Labelled photos from "ProjectAkhirMultimedia", an image-classification folder in M-2002/ProjectAkhirMultimedia. The possible labels are: emprit ginger, jahe merah, jahe putih, kencur, kunyit hitam, kunyit kuning, kunyit putih, lengkuas, temulawak.

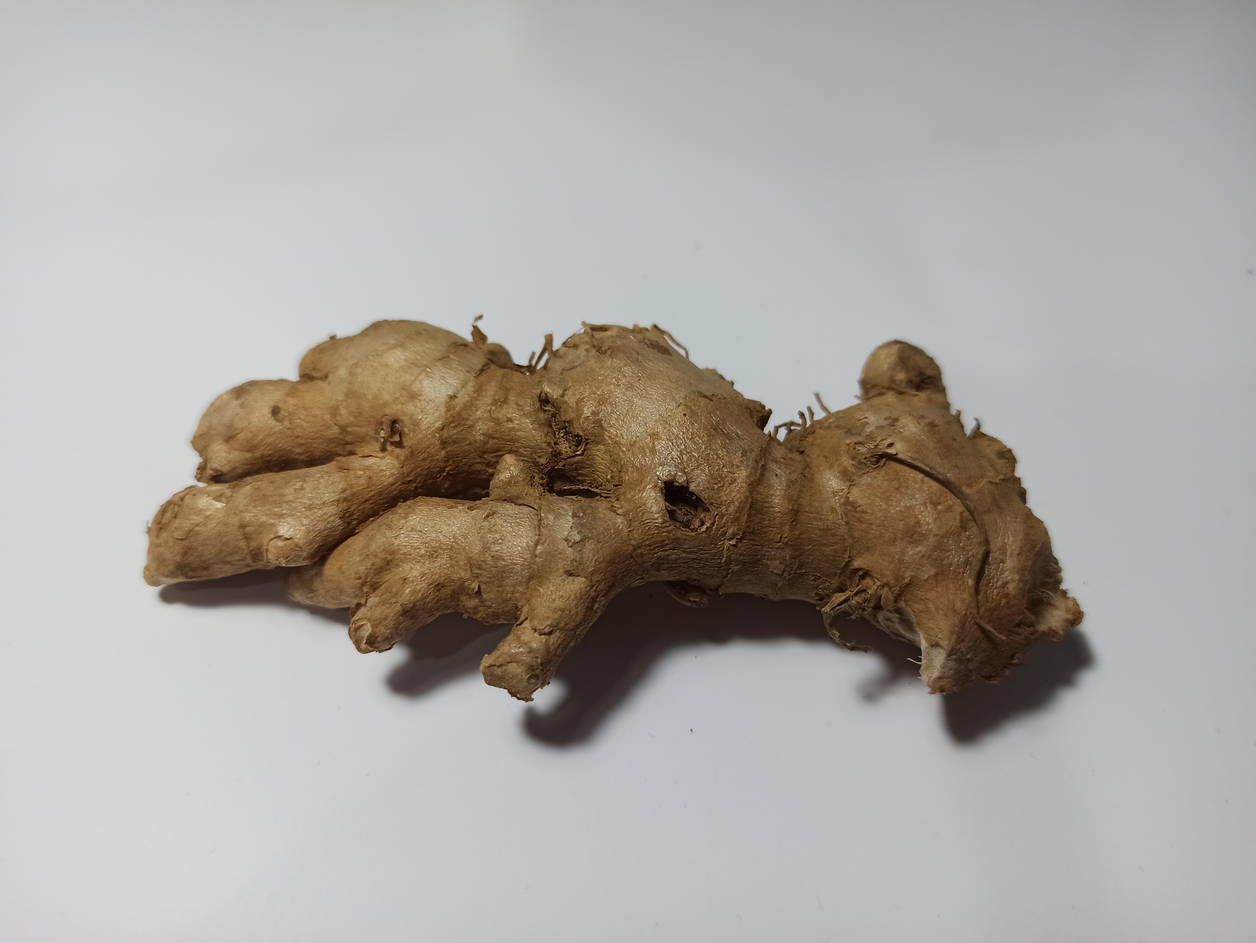
Label: emprit ginger

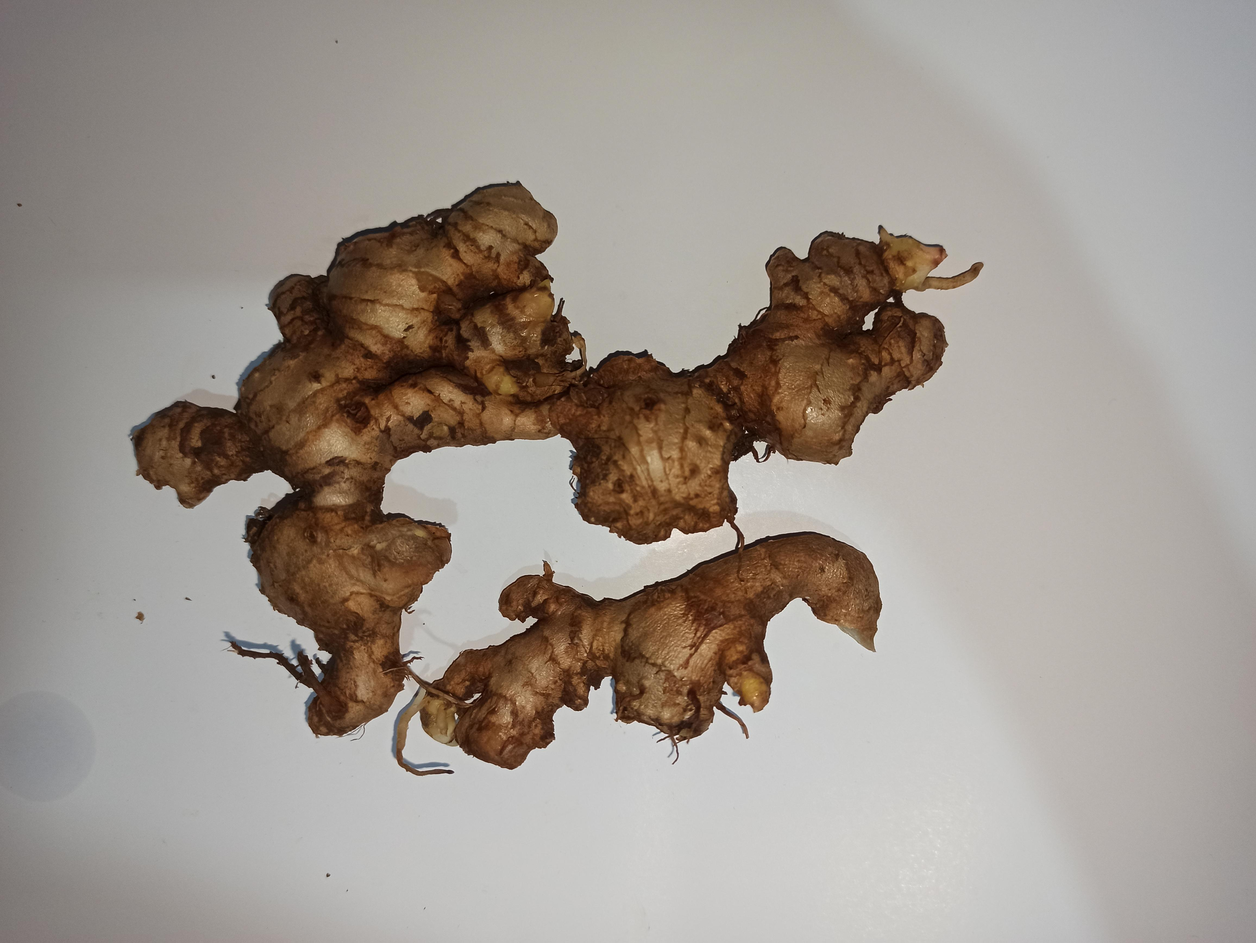
Label: jahe merah

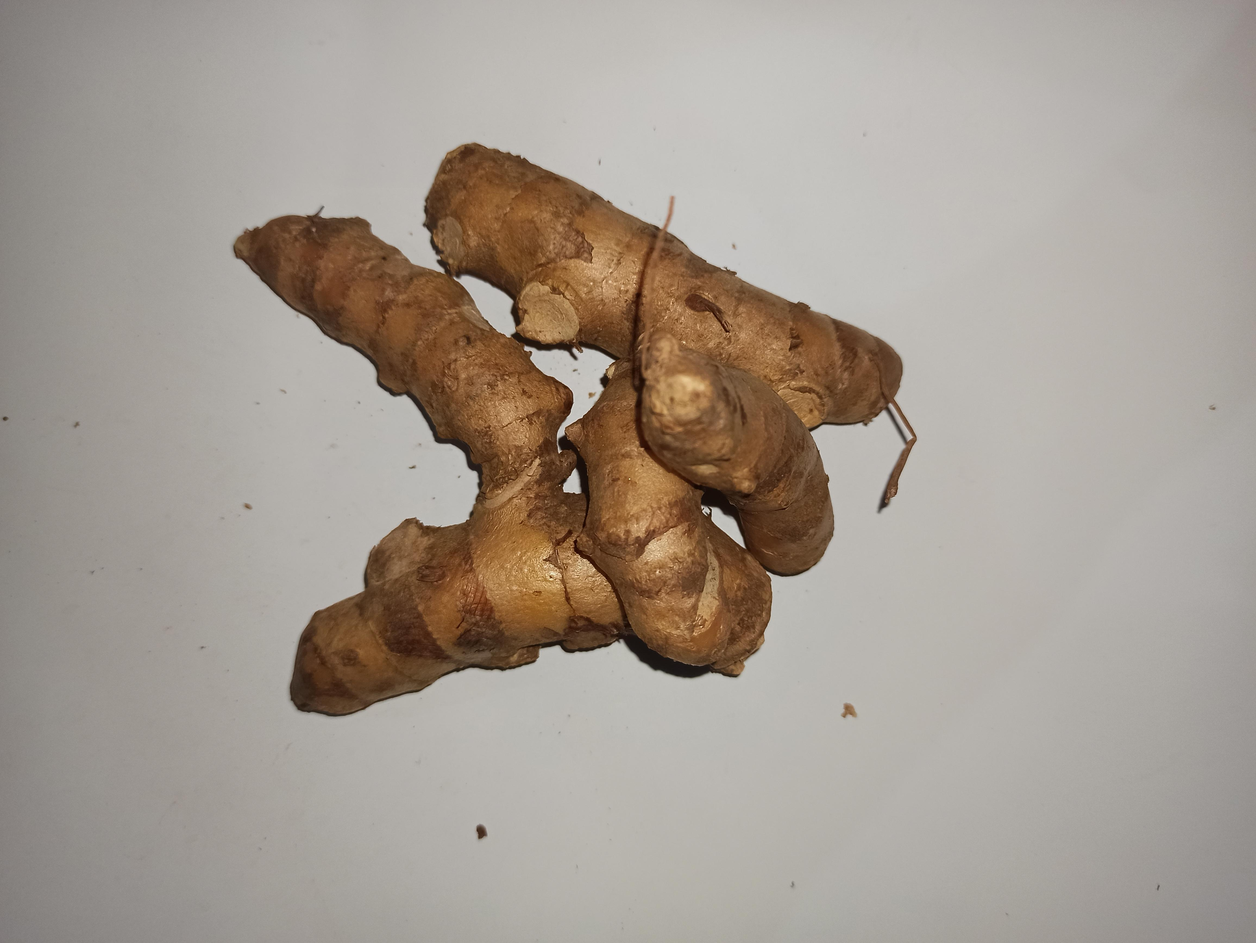
Label: kunyit kuning

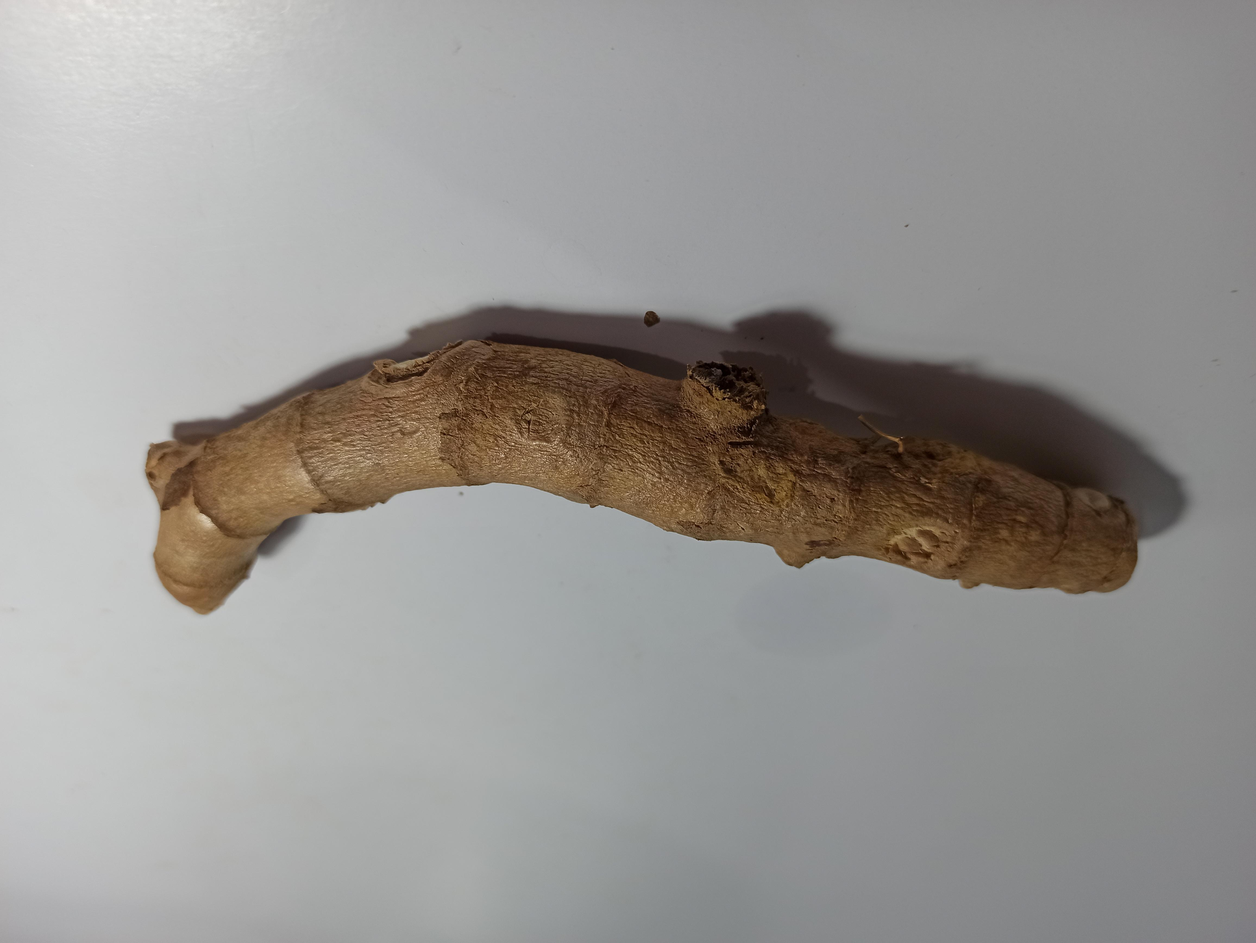
Label: kunyit hitam

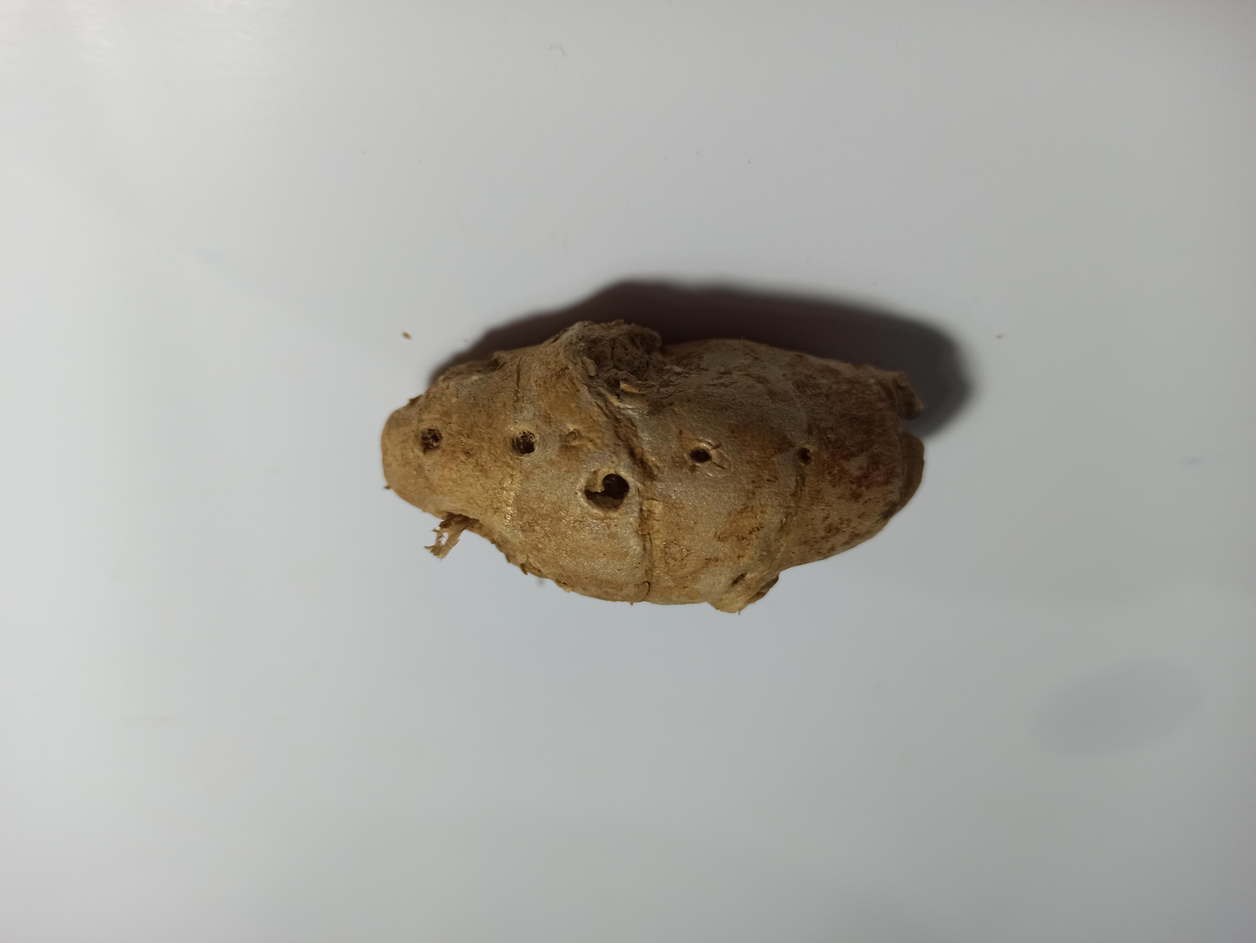
Label: kencur

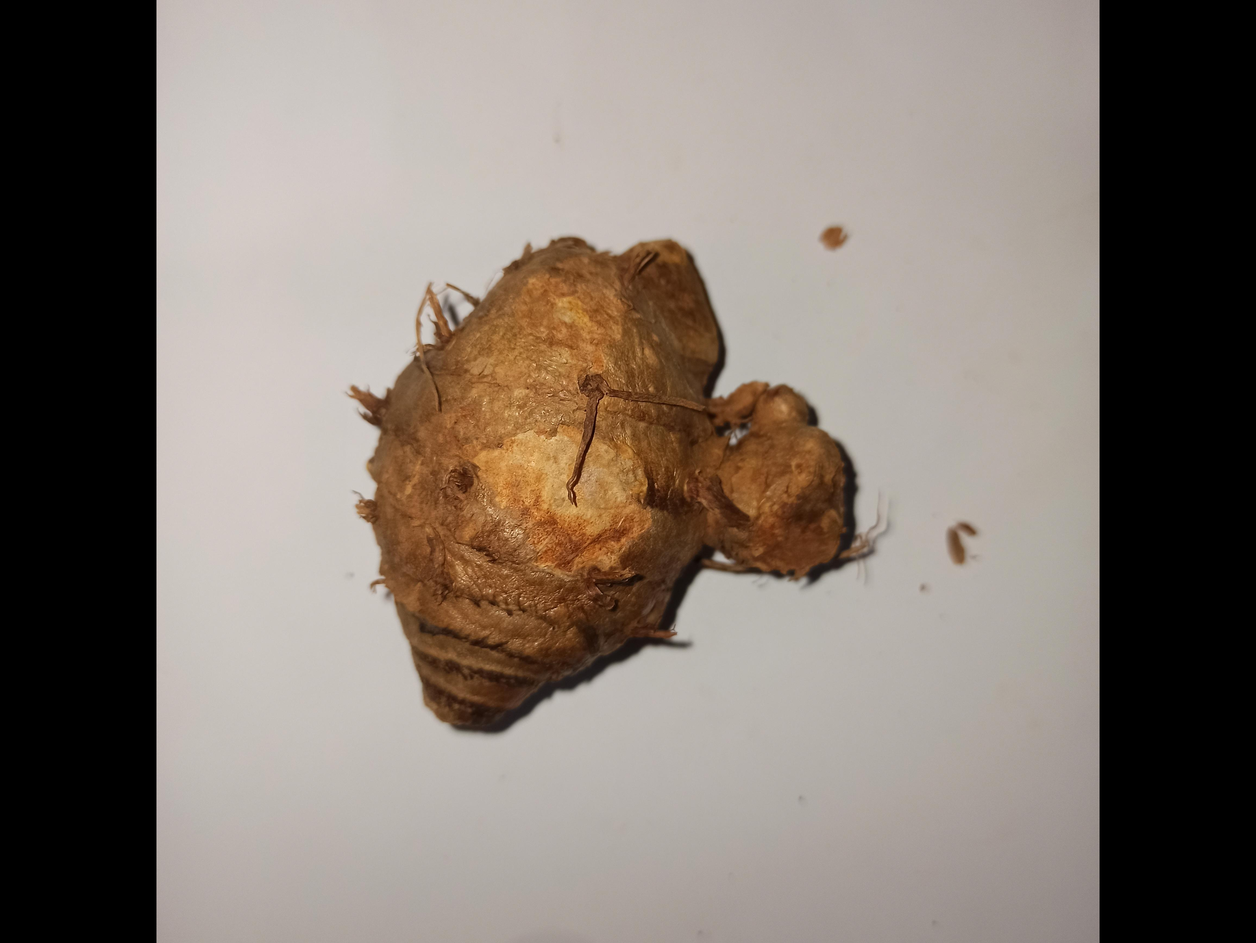
Label: temulawak
